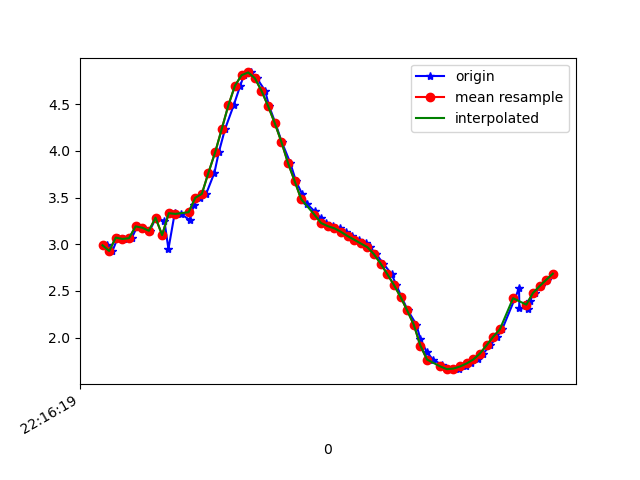

The file beside this chart, header and first rows:
1617747379834, 443016477195765, 2.9889205, -3.61075, 8.606327
1617747379850, 443016496426535, 2.928, -3.592, 8.635
1617747379866, 443016515657305, 3.072, -3.57, 8.594
1617747379885, 443016534888075, 3.057, -3.478, 8.637
1617747379908, 443016554118845, 3.065, -3.538, 8.61
1617747379925, 443016573349615, 3.192, -3.497, 8.58
1617747379943, 443016592580385, 3.177, -3.421, 8.617
1617747379962, 443016611811155, 3.144, -3.464, 8.611
1617747379982, 443016631041925, 3.285, -3.373, 8.595
1617747380007, 443016650272695, 3.247, -3.292, 8.64
1617747380019, 443016669503465, 2.949, -3.488, 8.671
1617747380038, 443016688734235, 3.333, -3.35, 8.585
1617747380057, 443016707965005, 3.325, -3.27, 8.619
1617747380083, 443016727195775, 3.26, -3.238, 8.656
1617747380096, 443016746426545, 3.426, -3.218, 8.599
1617747380114, 443016765657315, 3.497, -3.388, 8.505
1617747380133, 443016784888085, 3.54, -3.821, 8.301
1617747380158, 443016804118855, 3.767, -4.449, 7.878
1617747380171, 443016823349625, 3.983, -5.243, 7.258
1617747380190, 443016842580395, 4.234, -6.139, 6.358
1617747380216, 443016861811165, 4.488, -7.032, 5.143
1617747380236, 443016881041935, 4.699, -7.773, 3.68
1617747380247, 443016900272705, 4.811, -8.263, 2.15
1617747380267, 443016919503475, 4.84, -8.481, 0.8221
1617747380286, 443016938734245, 4.779, -8.554, -0.1546
1617747380311, 443016957965015, 4.645, -8.594, -0.7792
1617747380323, 443016977195785, 4.481, -8.627, -1.242
1617747380342, 443016996426555, 4.299, -8.629, -1.758
1617747380361, 443017015657325, 4.099, -8.578, -2.379
1617747380387, 443017034888095, 3.872, -8.513, -2.928
1617747380404, 443017054118865, 3.679, -8.501, -3.2
1617747380423, 443017073349635, 3.536, -8.565, -3.191
1617747380438, 443017092580405, 3.431, -8.666, -3.028
1617747380461, 443017111811175, 3.351, -8.76, -2.842
1617747380479, 443017131041945, 3.282, -8.83, -2.702
1617747380494, 443017150272715, 3.228, -8.891, -2.565
1617747380516, 443017169503485, 3.194, -8.953, -2.385
1617747380538, 443017188734255, 3.171, -9.024, -2.133
1617747380554, 443017207965025, 3.133, -9.12, -1.746
1617747380575, 443017227195795, 3.088, -9.225, -1.187
1617747380596, 443017246426565, 3.049, -9.301, -0.4776
1617747380617, 443017265657335, 3.008, -9.322, 0.2862
1617747380627, 443017284888105, 2.969, -9.274, 1.104
1617747380647, 443017304118875, 2.892, -9.147, 2.001
1617747380668, 443017323349645, 2.793, -8.901, 3.001
1617747380693, 443017342580415, 2.681, -8.53, 4.012
1617747380707, 443017361811185, 2.565, -8.056, 4.956
1617747380723, 443017381041955, 2.437, -7.463, 5.865
1617747380742, 443017400272725, 2.292, -6.725, 6.75
1617747380768, 443017419503495, 2.139, -5.842, 7.572
1617747380780, 443017438734265, 1.984, -4.911, 8.246
1617747380799, 443017457965035, 1.847, -4.119, 8.698
1617747380818, 443017477195805, 1.765, -3.592, 8.945
1617747380845, 443017496426575, 1.709, -3.261, 9.082
1617747380858, 443017515657345, 1.674, -3.027, 9.169
1617747380875, 443017534888115, 1.662, -2.846, 9.229
1617747380898, 443017554118885, 1.669, -2.686, 9.276
1617747380917, 443017573349655, 1.691, -2.537, 9.314
1617747380933, 443017592580425, 1.724, -2.406, 9.342
1617747380953, 443017611811195, 1.766, -2.316, 9.357
1617747380970, 443017631041965, 1.83, -2.293, 9.351
... 11 more rows
